Labelled photos from "Parkinsons-disease-prediction-using-CNN-main", an image-classification folder in AmanK1203/Parkinsons-disease. The possible labels are: healthy, Parkinsons.

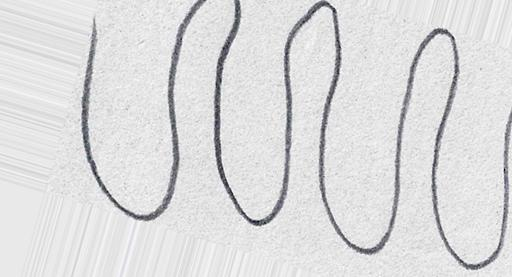
Label: healthy

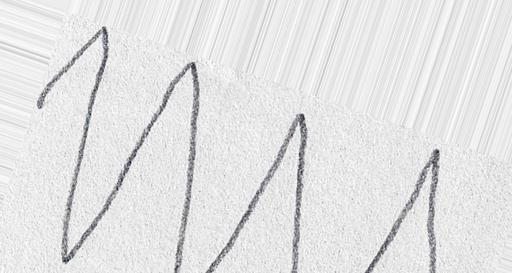
Label: healthy

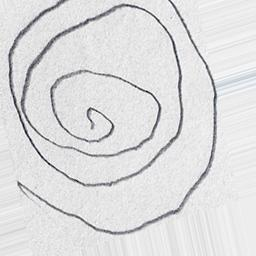
Label: Parkinsons

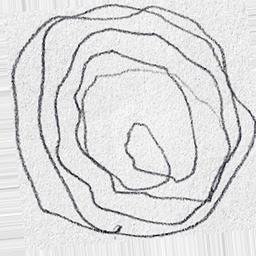
Label: Parkinsons

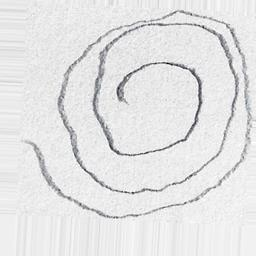
Label: Parkinsons

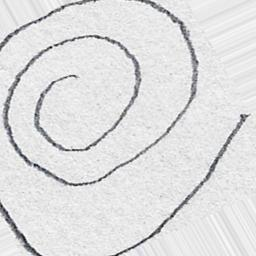
Label: healthy
